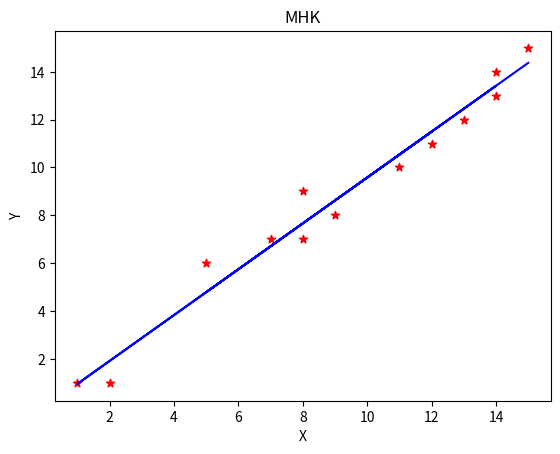

Reproduce this figure in Python.
import numpy as np
import matplotlib.pyplot as plt

X = [9, 11, 13, 14, 14, 8, 5, 7, 12, 2, 1, 8, 15]
print('Исходный массив X')
print(X)

N = len(X)

Y = [8, 10, 12, 13, 14, 9, 6, 7, 11, 1, 1, 7, 15]
print('Исходный массив Y')
print(Y)

Sx = sum(X)
Sy = sum(Y)
Sxx = np.dot(X,X)
Sxy = np.dot(X,Y)

a = (N * Sxy - Sx * Sy) / (N * Sxx - Sx * Sx)
b = (Sy - a * Sx) / N
print('y = ', a, '*x+', b)

YY = []

for x in X:
    YY.append(float(a * x + b))

Z = (np.array(Y) - np.array(YY))**2
SS = sum(Z)
print('SS = ', SS)

plt.title('MHK')
plt.xlabel('X')
plt.ylabel('Y')

plt.scatter(X,Y,c = 'r', marker = '*')

plt.plot(X, YY, 'b')

plt.show()